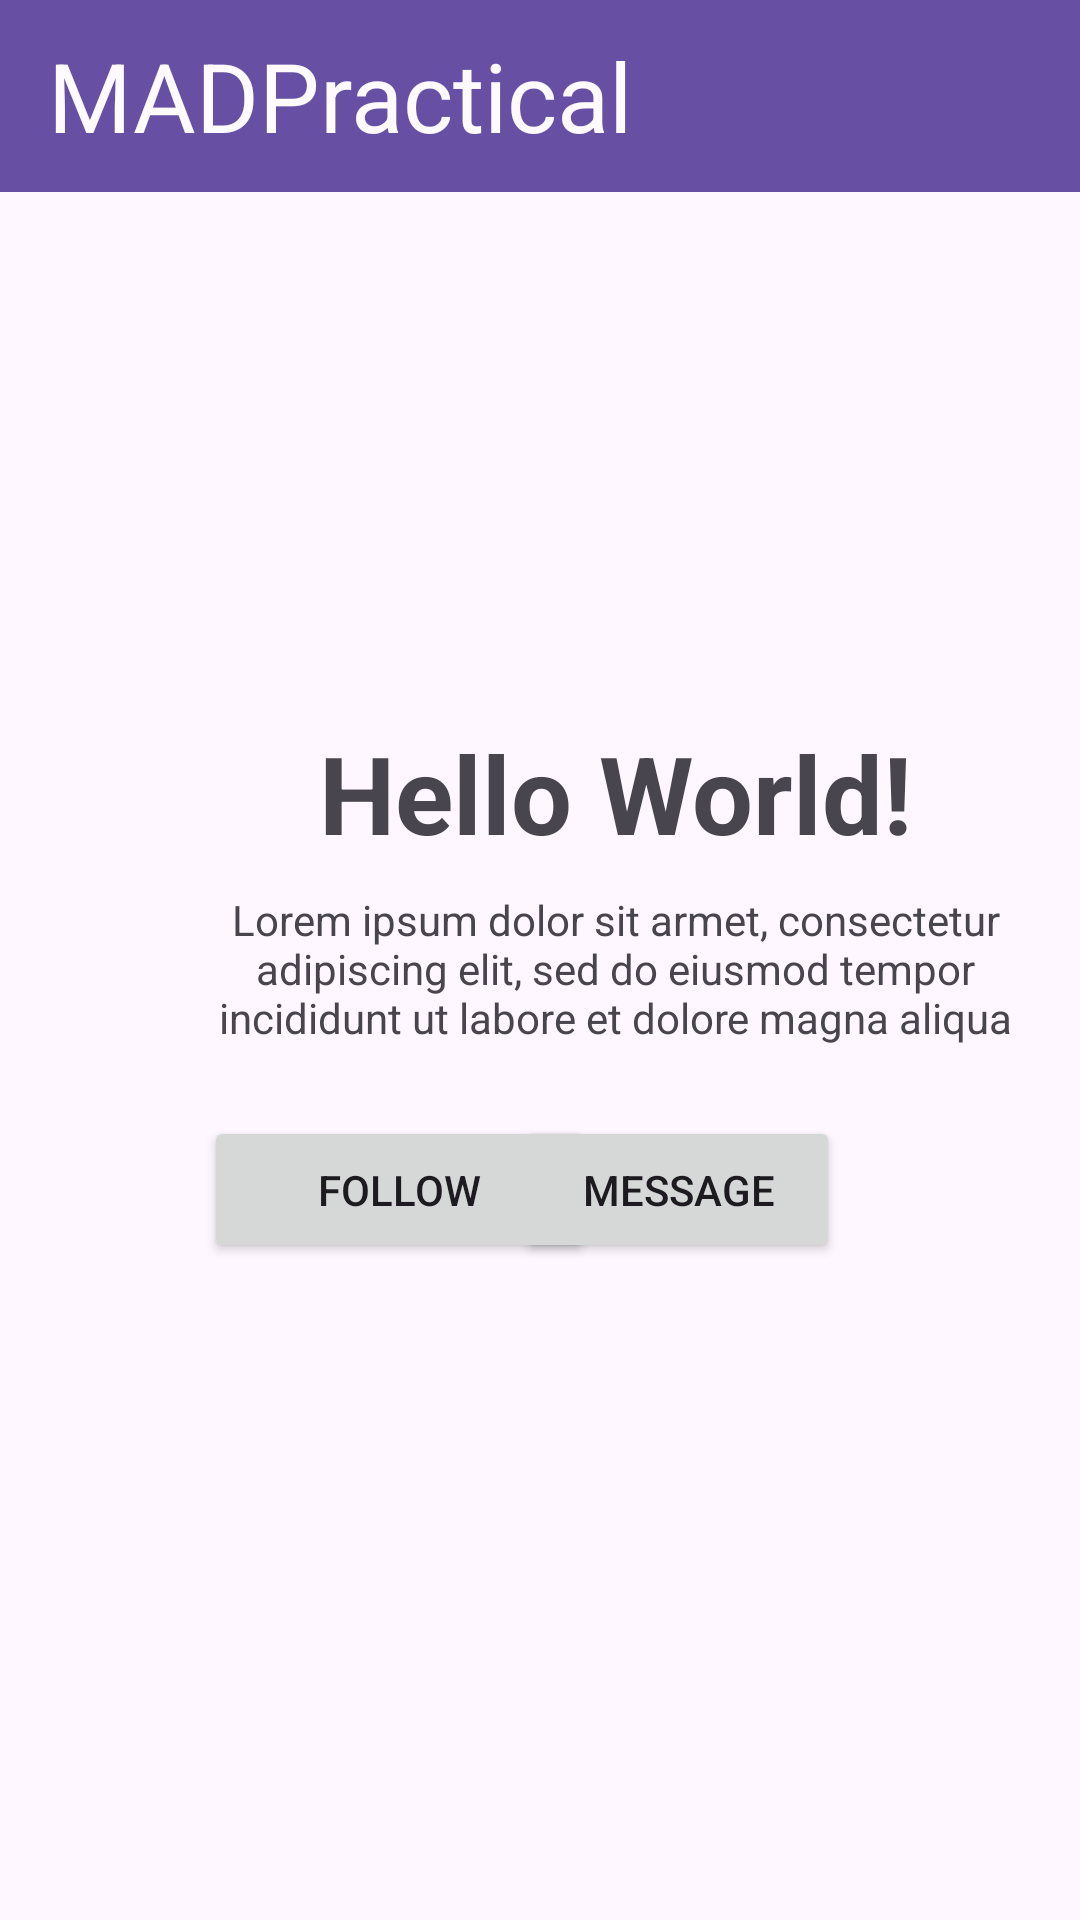

The Android layout XML behind this screen, and the referenced resources:
<!-- AndroidManifest.xml: application theme Theme.Week2T04 -->
<!-- res/layout/activity_main.xml -->
<?xml version="1.0" encoding="utf-8"?>
<androidx.constraintlayout.widget.ConstraintLayout xmlns:android="http://schemas.android.com/apk/res/android"
    xmlns:app="http://schemas.android.com/apk/res-auto"
    xmlns:tools="http://schemas.android.com/tools"
    android:layout_width="match_parent"
    android:layout_height="match_parent"
    tools:context=".MainActivity">

    <TextView
        android:id="@+id/textView2"
        android:layout_width="202dp"
        android:layout_height="49dp"
        android:layout_marginStart="104dp"
        android:layout_marginTop="240dp"
        android:text="Hello World!"
        android:textAlignment="center"
        android:textSize="36sp"
        android:textStyle="bold"
        app:layout_constraintStart_toStartOf="parent"
        app:layout_constraintTop_toTopOf="parent" />

    <Button
        android:id="@+id/button"
        android:layout_width="130dp"
        android:layout_height="49dp"
        android:layout_marginStart="68dp"
        android:layout_marginTop="372dp"
        android:text="@string/btn1"
        app:layout_constraintStart_toStartOf="parent"
        app:layout_constraintTop_toTopOf="parent" />

    <Button
        android:id="@+id/button2"
        android:layout_width="108dp"
        android:layout_height="49dp"
        android:layout_marginTop="372dp"
        android:layout_marginEnd="80dp"
        android:text="@string/btn2"
        app:layout_constraintEnd_toEndOf="parent"
        app:layout_constraintTop_toTopOf="parent" />

    <TextView
        android:id="@+id/textView3"
        android:layout_width="298dp"
        android:layout_height="60dp"
        android:layout_marginStart="56dp"
        android:layout_marginTop="8dp"
        android:fontFamily="sans-serif"
        android:text="Lorem ipsum dolor sit armet, consectetur adipiscing elit, sed do eiusmod tempor incididunt ut labore et dolore magna aliqua"
        android:textAlignment="center"
        app:layout_constraintStart_toStartOf="parent"
        app:layout_constraintTop_toBottomOf="@+id/textView2" />

    <ImageView
        android:id="@+id/imageView"
        android:layout_width="101dp"
        android:layout_height="89dp"
        android:layout_marginStart="152dp"
        android:layout_marginTop="148dp"
        app:layout_constraintStart_toStartOf="parent"
        app:layout_constraintTop_toTopOf="parent"
        app:srcCompat="@mipmap/ic_launcher_round" />

    <TextView
        android:id="@+id/textView5"
        android:layout_width="412dp"
        android:layout_height="64dp"
        android:background="#6750A3"
        android:gravity="center_vertical"
        android:text="  MADPractical"
        android:textColor="#FEFAFD"
        android:textSize="32dp"
        app:layout_constraintStart_toStartOf="parent"
        app:layout_constraintTop_toTopOf="parent" />

</androidx.constraintlayout.widget.ConstraintLayout>
<!-- resources referenced by this layout -->
<resources>
  <string name="btn1">Follow</string>
  <string name="btn2">Message</string>
  <style name="Theme.Week2T04" parent="Base.Theme.Week2T04" />
  <style name="Base.Theme.Week2T04" parent="Theme.Material3.DayNight.NoActionBar">
          
          
      </style>
</resources>
